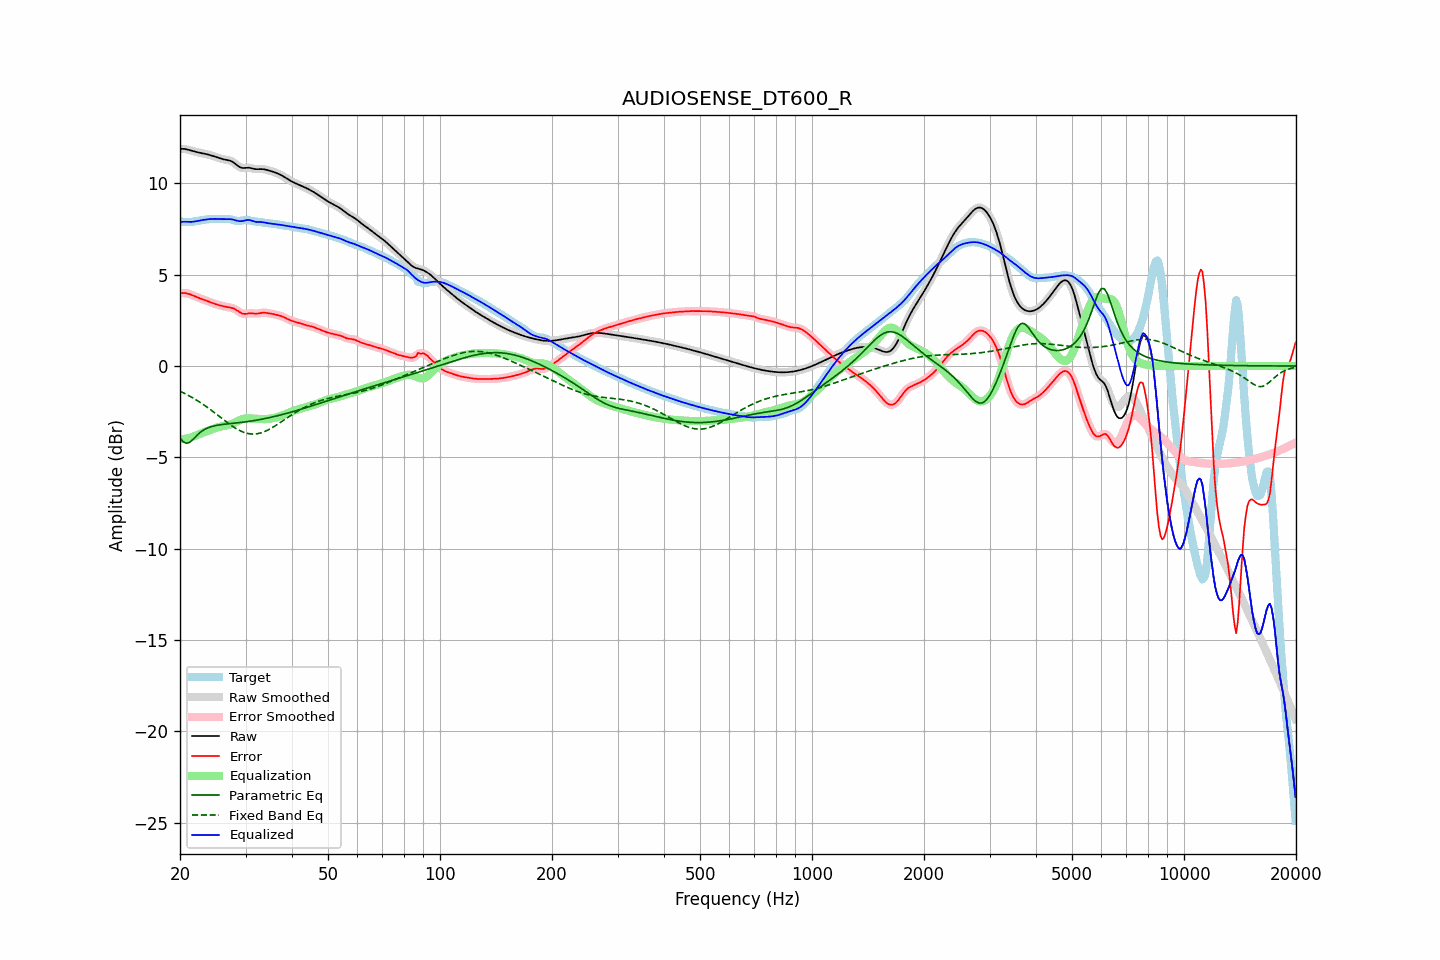

The file beside this chart, header and first rows:
frequency, raw, error, smoothed, error_smoothed, equalization, parametric_eq, fixed_band_eq, equalized_raw, equalized_smoothed, target
20.00, 11.89, 3.98, 11.89, 3.98, -4.00, -3.94, -1.38, 7.89, 7.89, 7.91
20.20, 11.89, 3.99, 11.89, 3.99, -4.00, -4.04, -1.42, 7.89, 7.89, 7.90
20.40, 11.89, 4.00, 11.89, 4.00, -3.99, -4.14, -1.46, 7.90, 7.90, 7.89
20.61, 11.88, 4.00, 11.88, 4.00, -3.98, -4.19, -1.50, 7.90, 7.90, 7.89
20.81, 11.87, 3.98, 11.87, 3.98, -3.97, -4.23, -1.55, 7.90, 7.90, 7.88
21.02, 11.85, 3.96, 11.85, 3.96, -3.95, -4.20, -1.60, 7.90, 7.90, 7.88
21.23, 11.82, 3.94, 11.82, 3.94, -3.93, -4.18, -1.64, 7.89, 7.89, 7.88
21.44, 11.80, 3.90, 11.80, 3.90, -3.90, -4.10, -1.69, 7.89, 7.89, 7.89
21.66, 11.77, 3.87, 11.77, 3.87, -3.87, -4.02, -1.74, 7.90, 7.90, 7.90
21.87, 11.74, 3.83, 11.75, 3.83, -3.83, -3.93, -1.80, 7.91, 7.91, 7.92
22.09, 11.72, 3.79, 11.72, 3.79, -3.80, -3.84, -1.85, 7.93, 7.93, 7.93
22.31, 11.70, 3.75, 11.70, 3.75, -3.76, -3.76, -1.90, 7.94, 7.94, 7.95
22.54, 11.68, 3.72, 11.68, 3.72, -3.72, -3.67, -1.96, 7.96, 7.96, 7.96
22.76, 11.67, 3.69, 11.67, 3.69, -3.69, -3.61, -2.02, 7.98, 7.98, 7.98
22.99, 11.65, 3.66, 11.65, 3.66, -3.66, -3.54, -2.08, 7.99, 7.99, 7.99
23.22, 11.63, 3.62, 11.63, 3.62, -3.62, -3.49, -2.14, 8.01, 8.01, 8.01
23.45, 11.61, 3.59, 11.61, 3.59, -3.59, -3.44, -2.20, 8.02, 8.02, 8.02
23.69, 11.59, 3.56, 11.59, 3.56, -3.56, -3.40, -2.26, 8.03, 8.03, 8.03
23.92, 11.57, 3.53, 11.57, 3.53, -3.53, -3.36, -2.33, 8.04, 8.04, 8.04
24.16, 11.54, 3.49, 11.54, 3.49, -3.49, -3.33, -2.39, 8.05, 8.05, 8.05
24.40, 11.51, 3.46, 11.51, 3.46, -3.46, -3.30, -2.46, 8.05, 8.05, 8.05
24.65, 11.49, 3.43, 11.49, 3.43, -3.43, -3.28, -2.52, 8.06, 8.06, 8.06
24.89, 11.46, 3.40, 11.46, 3.40, -3.40, -3.26, -2.59, 8.06, 8.06, 8.06
25.14, 11.43, 3.37, 11.42, 3.37, -3.37, -3.25, -2.66, 8.06, 8.06, 8.06
25.39, 11.39, 3.34, 11.39, 3.34, -3.34, -3.23, -2.73, 8.05, 8.05, 8.05
25.65, 11.37, 3.32, 11.37, 3.32, -3.32, -3.22, -2.80, 8.05, 8.05, 8.05
25.91, 11.34, 3.30, 11.34, 3.29, -3.30, -3.20, -2.87, 8.04, 8.04, 8.05
26.16, 11.32, 3.27, 11.32, 3.27, -3.28, -3.19, -2.93, 8.04, 8.04, 8.05
26.43, 11.30, 3.25, 11.30, 3.25, -3.26, -3.18, -3.00, 8.04, 8.04, 8.05
26.69, 11.29, 3.24, 11.29, 3.24, -3.24, -3.17, -3.07, 8.04, 8.04, 8.05
26.96, 11.27, 3.22, 11.27, 3.22, -3.23, -3.16, -3.13, 8.05, 8.05, 8.05
27.23, 11.25, 3.21, 11.25, 3.21, -3.21, -3.15, -3.20, 8.04, 8.04, 8.04
27.50, 11.21, 3.19, 11.21, 3.19, -3.18, -3.14, -3.26, 8.03, 8.03, 8.02
27.77, 11.16, 3.16, 11.16, 3.16, -3.14, -3.13, -3.32, 8.02, 8.02, 8.00
28.05, 11.10, 3.13, 11.10, 3.13, -3.10, -3.12, -3.38, 8.00, 7.99, 7.97
28.33, 11.03, 3.08, 11.03, 3.08, -3.06, -3.11, -3.43, 7.97, 7.97, 7.95
28.62, 10.96, 3.02, 10.96, 3.02, -3.01, -3.11, -3.48, 7.95, 7.95, 7.94
28.90, 10.90, 2.96, 10.90, 2.96, -2.97, -3.10, -3.52, 7.93, 7.93, 7.94
29.19, 10.86, 2.91, 10.86, 2.91, -2.93, -3.09, -3.57, 7.93, 7.93, 7.96
29.48, 10.84, 2.86, 10.85, 2.87, -2.90, -3.07, -3.60, 7.94, 7.94, 7.98
29.78, 10.85, 2.86, 10.84, 2.86, -2.88, -3.06, -3.64, 7.97, 7.96, 7.99
30.08, 10.85, 2.85, 10.85, 2.86, -2.87, -3.05, -3.66, 7.99, 7.99, 8.00
30.38, 10.86, 2.87, 10.86, 2.87, -2.86, -3.04, -3.69, 8.00, 8.00, 7.99
30.68, 10.86, 2.89, 10.86, 2.88, -2.86, -3.03, -3.70, 8.00, 7.99, 7.97
30.99, 10.84, 2.89, 10.84, 2.89, -2.87, -3.01, -3.72, 7.98, 7.98, 7.95
31.30, 10.82, 2.89, 10.82, 2.88, -2.87, -3.00, -3.72, 7.95, 7.95, 7.93
31.61, 10.80, 2.88, 10.80, 2.88, -2.88, -2.99, -3.72, 7.92, 7.92, 7.92
31.93, 10.78, 2.87, 10.78, 2.87, -2.89, -2.97, -3.72, 7.90, 7.90, 7.91
32.24, 10.78, 2.87, 10.78, 2.87, -2.89, -2.96, -3.71, 7.89, 7.89, 7.91
32.57, 10.78, 2.88, 10.78, 2.88, -2.90, -2.94, -3.69, 7.88, 7.88, 7.90
32.89, 10.79, 2.90, 10.78, 2.90, -2.90, -2.93, -3.67, 7.89, 7.88, 7.88
33.22, 10.78, 2.92, 10.78, 2.91, -2.90, -2.91, -3.64, 7.88, 7.88, 7.87
33.55, 10.78, 2.92, 10.78, 2.92, -2.91, -2.89, -3.61, 7.87, 7.87, 7.85
33.89, 10.76, 2.92, 10.76, 2.92, -2.91, -2.87, -3.57, 7.85, 7.85, 7.84
34.23, 10.74, 2.91, 10.74, 2.91, -2.90, -2.86, -3.53, 7.83, 7.83, 7.83
34.57, 10.71, 2.89, 10.71, 2.89, -2.89, -2.84, -3.49, 7.82, 7.82, 7.82
34.92, 10.69, 2.88, 10.69, 2.88, -2.88, -2.82, -3.44, 7.81, 7.81, 7.81
35.27, 10.66, 2.86, 10.66, 2.86, -2.87, -2.80, -3.39, 7.80, 7.80, 7.80
35.62, 10.64, 2.85, 10.64, 2.84, -2.85, -2.78, -3.34, 7.79, 7.79, 7.79
35.97, 10.60, 2.83, 10.60, 2.83, -2.83, -2.76, -3.28, 7.78, 7.78, 7.78
... 635 more rows
